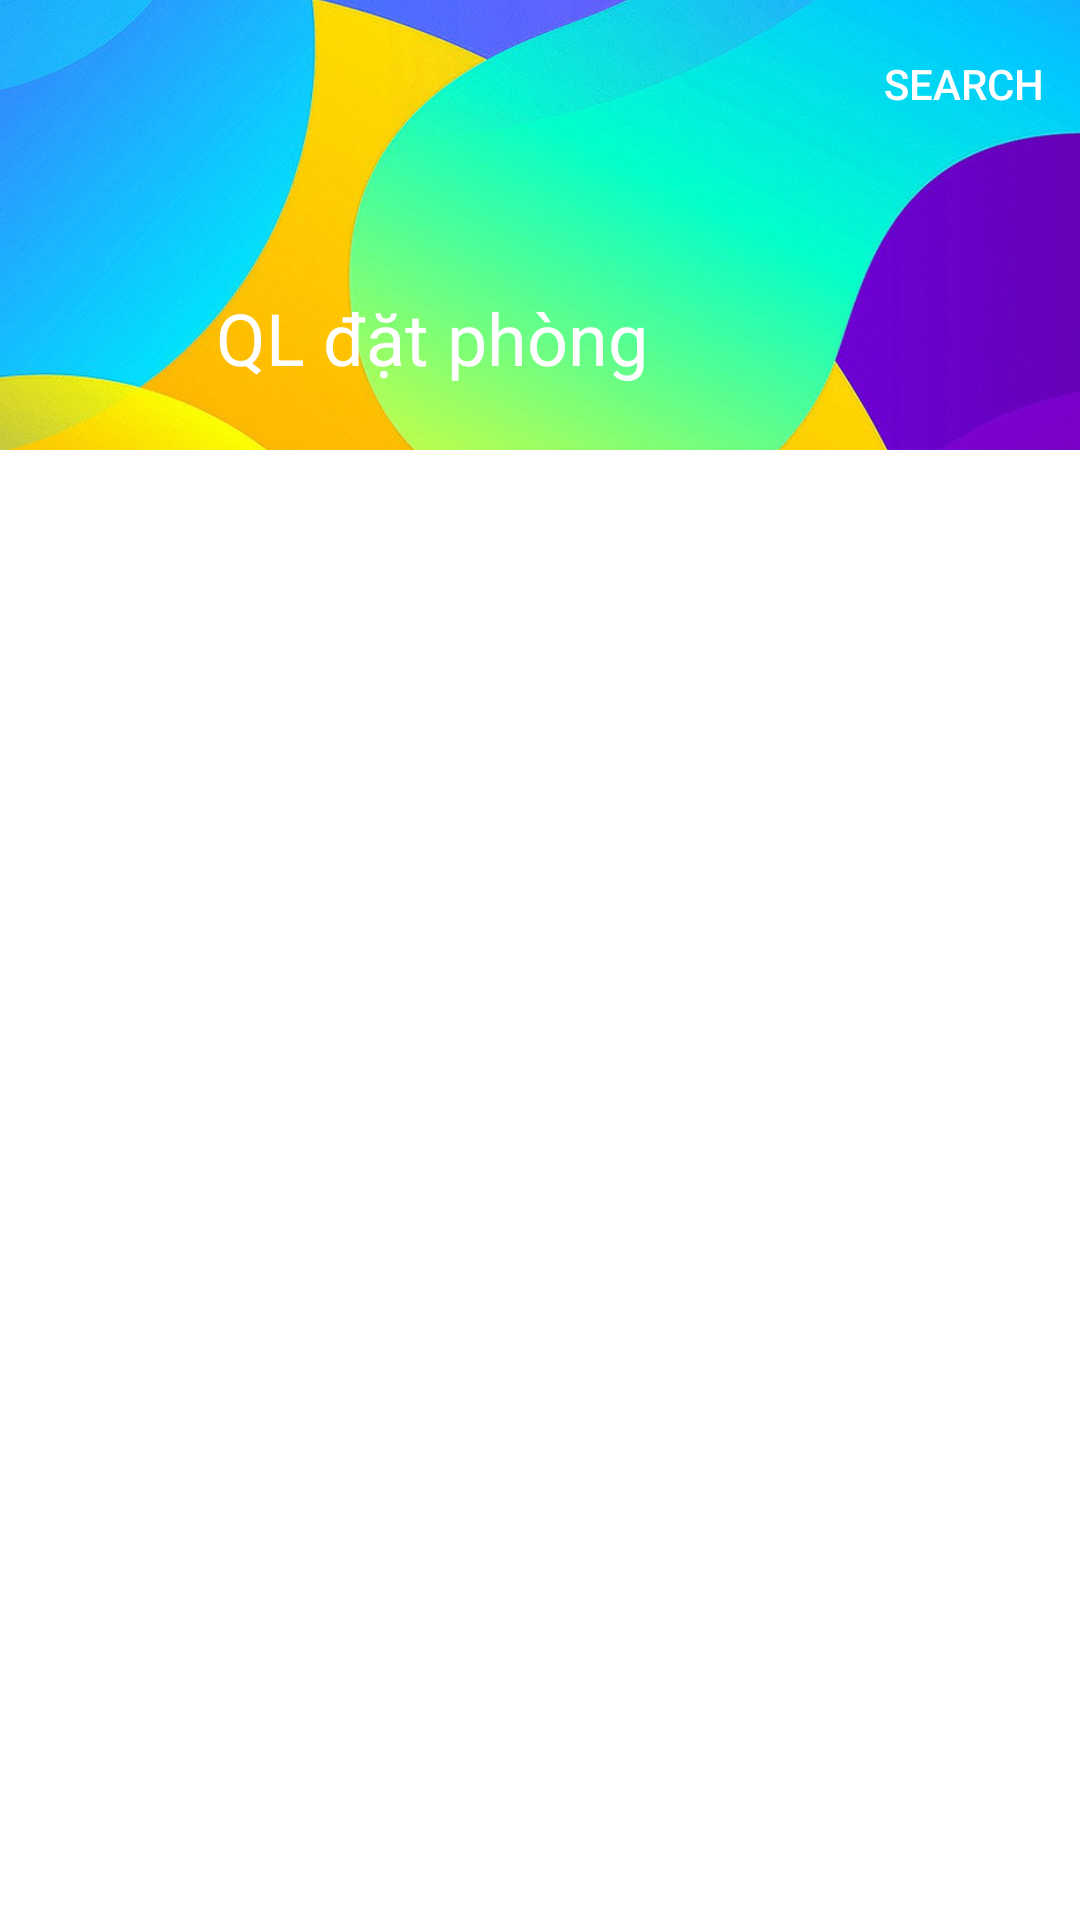

Layout XML and referenced resources for this Android screen:
<!-- AndroidManifest.xml: application theme AppTheme -->
<!-- res/layout/activity_feedback.xml -->
<?xml version="1.0" encoding="utf-8"?>
<androidx.coordinatorlayout.widget.CoordinatorLayout xmlns:app="http://schemas.android.com/apk/res-auto"
    xmlns:tools="http://schemas.android.com/tools"
    xmlns:android="http://schemas.android.com/apk/res/android"
    android:layout_width="match_parent"
    android:layout_height="match_parent"
    android:fitsSystemWindows="true"
    tools:context=".FeedbackActivity">

    <com.google.android.material.appbar.AppBarLayout
        android:layout_width="match_parent"
        android:layout_height="150dp"
        android:fitsSystemWindows="true"
        app:layout_constraintEnd_toEndOf="parent"
        app:layout_constraintStart_toStartOf="parent"
        app:layout_constraintTop_toTopOf="parent"
        app:liftOnScroll="true">

        <com.google.android.material.appbar.CollapsingToolbarLayout
            android:layout_width="match_parent"
            android:layout_height="match_parent"
            android:fitsSystemWindows="true"
            app:expandedTitleMarginStart="72dp"
            app:expandedTitleMarginBottom="28dp"
            app:expandedTitleTextAppearance="@style/TextAppearance.App.CollapsingToolbar.Expanded"
            app:collapsedTitleTextAppearance="@style/TextAppearance.App.CollapsingToolbar.Collapsed"
            app:layout_scrollFlags="scroll|exitUntilCollapsed|snap"
            app:contentScrim="?attr/colorPrimary"
            app:statusBarScrim="?attr/colorPrimaryVariant">

            <ImageView
                android:layout_width="match_parent"
                android:layout_height="match_parent"
                android:scaleType="centerCrop"
                android:fitsSystemWindows="true"
                android:src="@drawable/bg_login"/>

            <com.google.android.material.appbar.MaterialToolbar
                android:id="@+id/topAppBar"
                style="@style/Widget.MaterialComponents.Toolbar.Primary"
                android:layout_width="match_parent"
                android:layout_height="?attr/actionBarSize"
                android:background="@android:color/transparent"
                android:elevation="0dp"
                app:layout_collapseMode="pin"
                app:menu="@menu/menu_main"
                app:navigationIcon="@drawable/ic_menu_24dp"
                app:title="@string/reservation_manage" />
        </com.google.android.material.appbar.CollapsingToolbarLayout>
    </com.google.android.material.appbar.AppBarLayout>

    <androidx.recyclerview.widget.RecyclerView
        android:id="@+id/rv_feedback"
        android:layout_width="match_parent"
        android:layout_height="match_parent"
        android:scrollbars="vertical"
        app:layout_behavior="@string/appbar_scrolling_view_behavior"/>

</androidx.coordinatorlayout.widget.CoordinatorLayout>
<!-- resources referenced by this layout -->
<resources>
  <!-- drawable bg_login: jpg bitmap (drawable-hdpi, 59444 bytes) -->
  <string name="reservation_manage">QL đặt phòng</string>
  <style name="TextAppearance.App.CollapsingToolbar.Collapsed" parent="TextAppearance.MaterialComponents.Headline6">
          <item name="android:textColor">?attr/colorOnPrimary</item>
      </style>
  <style name="TextAppearance.App.CollapsingToolbar.Expanded" parent="TextAppearance.MaterialComponents.Headline5">
          <item name="android:textColor">?attr/colorOnPrimary</item>
      </style>
  <style name="AppTheme" parent="Theme.MaterialComponents.Light.NoActionBar">
          
          <item name="colorPrimary">@color/colorPrimary</item>
          <item name="colorPrimaryDark">@color/colorPrimaryDark</item>
          <item name="colorAccent">@color/colorAccent</item>
          <item name="android:windowTranslucentStatus">true</item>
          <item name="materialCalendarFullscreenTheme">@style/CustomThemeOverlay_MaterialCalendar_Fullscreen</item>
      </style>
  <style name="CustomThemeOverlay_MaterialCalendar_Fullscreen" parent="@style/ThemeOverlay.MaterialComponents.MaterialCalendar.Fullscreen">
          <item name="materialCalendarStyle">@style/Custom_MaterialCalendar.Fullscreen</item>
      </style>
  <style name="Custom_MaterialCalendar.Fullscreen" parent="@style/Widget.MaterialComponents.MaterialCalendar.Fullscreen">
          <item name="android:windowFullscreen">false</item>
      </style>
  <!-- not gathered from this repository: default colours our renderer supplied (Android Studio template values) -->
  <color name="colorPrimary">#FF6200EE</color>
  <color name="colorPrimaryDark">#FF3700B3</color>
  <color name="colorAccent">#FF03DAC5</color>
</resources>
